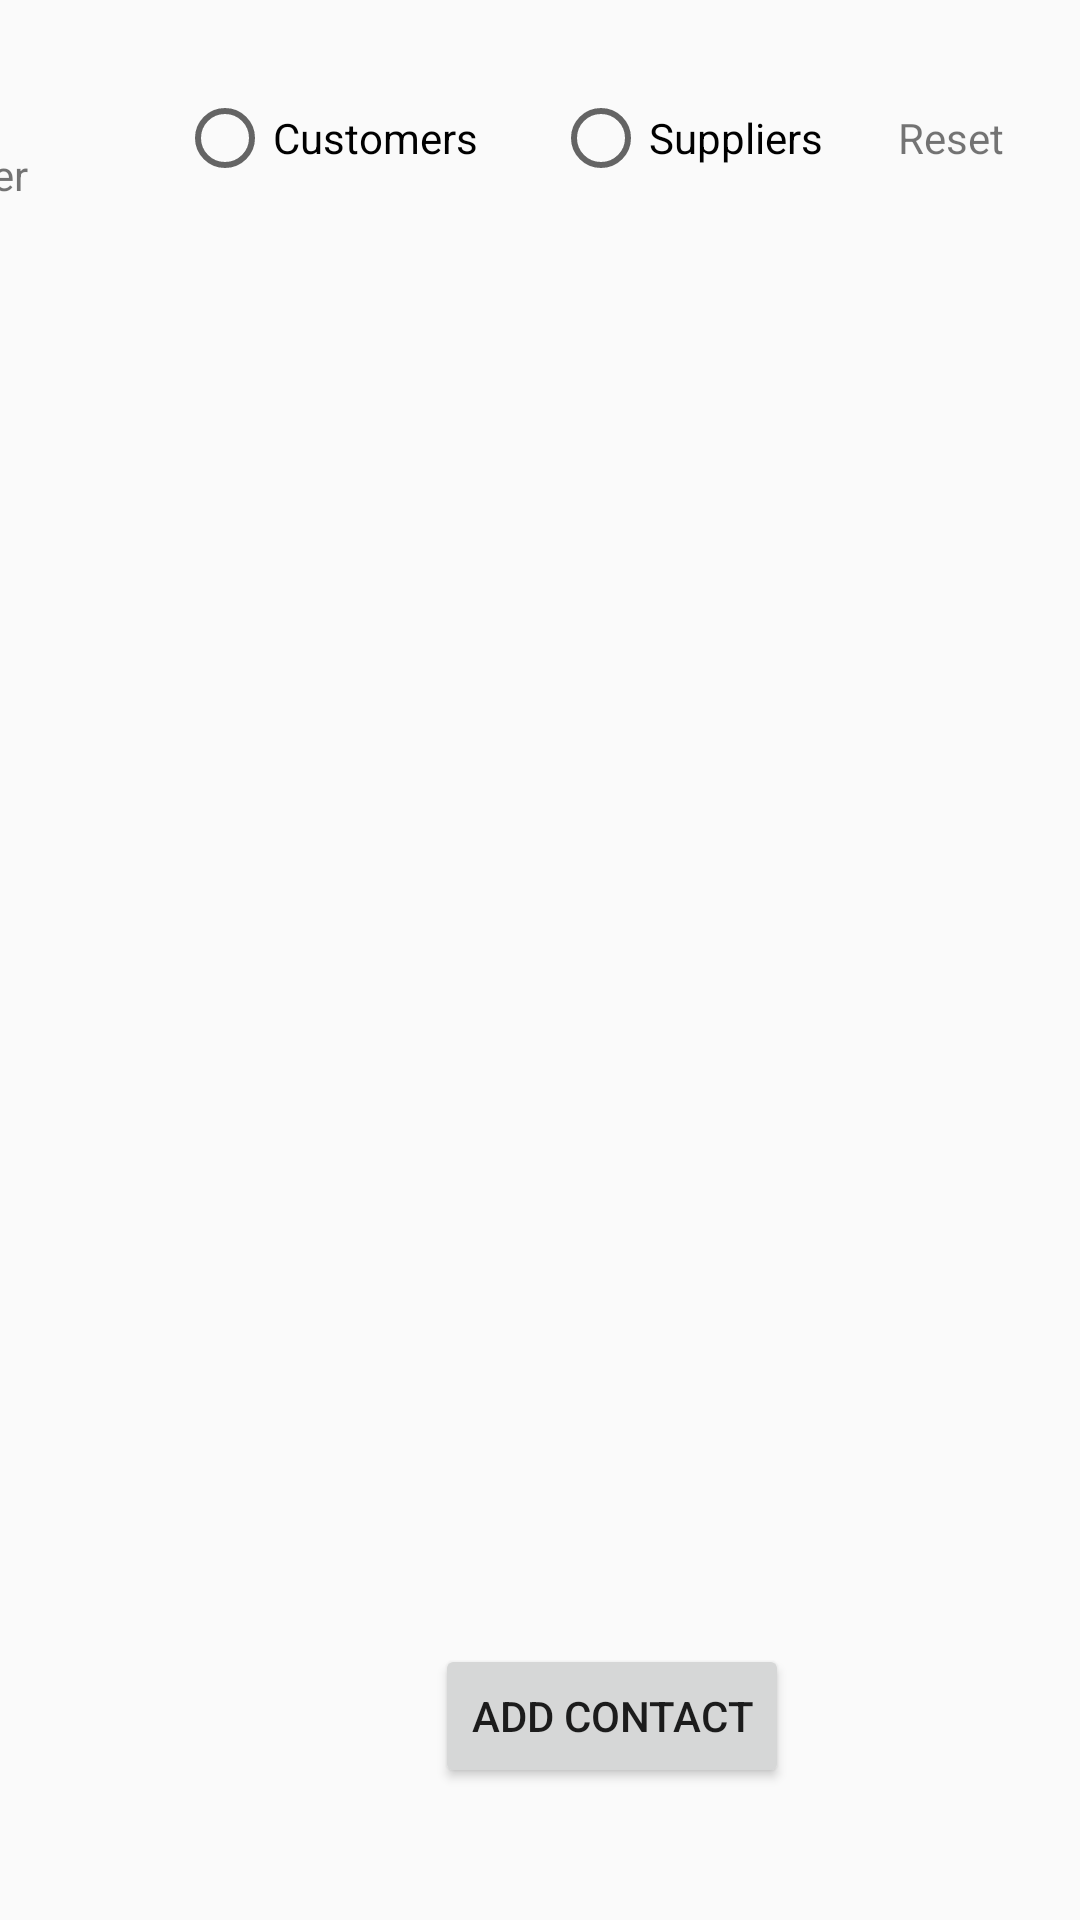

Produce the Android XML layout that renders to this screen, including the resource entries it uses.
<!-- AndroidManifest.xml: application theme Theme.AppCompat.DayNight.DarkActionBar -->
<!-- res/layout/fragment_contact.xml -->
<?xml version="1.0" encoding="utf-8"?>
<FrameLayout xmlns:android="http://schemas.android.com/apk/res/android"
    xmlns:app="http://schemas.android.com/apk/res-auto"
    xmlns:tools="http://schemas.android.com/tools"
    android:layout_width="match_parent"
    android:layout_height="match_parent"
    tools:context=".Fragments.ContactFragment">

    <androidx.constraintlayout.widget.ConstraintLayout
        android:layout_width="match_parent"
        android:layout_height="match_parent">

        <androidx.recyclerview.widget.RecyclerView
            android:id="@+id/rvContacts"
            android:layout_width="419dp"
            android:layout_height="467dp"
            android:layout_marginTop="20dp"
            android:layout_marginBottom="116dp"
            app:layout_constraintBottom_toBottomOf="parent"
            app:layout_constraintEnd_toEndOf="parent"
            app:layout_constraintStart_toStartOf="parent"
            app:layout_constraintTop_toBottomOf="@+id/filterRadioGroup" />

        <Button
            android:id="@+id/btnAddContact"
            android:layout_width="wrap_content"
            android:layout_height="wrap_content"
            android:layout_gravity="center_horizontal"
            android:layout_marginStart="145dp"
            android:layout_marginEnd="146dp"
            android:layout_marginBottom="40dp"
            android:text="Add Contact"
            app:layout_constraintBottom_toBottomOf="parent"
            app:layout_constraintEnd_toEndOf="parent"
            app:layout_constraintHorizontal_bias="0.0"
            app:layout_constraintStart_toStartOf="parent"
            app:layout_constraintTop_toBottomOf="@+id/rvContacts" />

        <RadioGroup
            android:id="@+id/filterRadioGroup"
            android:layout_width="353dp"
            android:layout_height="22dp"
            android:layout_marginStart="15dp"
            android:layout_marginTop="55dp"
            android:layout_marginEnd="15dp"
            android:orientation="horizontal"
            app:layout_constraintBottom_toTopOf="@+id/rvContacts"
            app:layout_constraintEnd_toEndOf="parent"
            app:layout_constraintStart_toEndOf="@+id/textView4"
            app:layout_constraintTop_toTopOf="parent">

            <Space
                android:layout_width="25dp"
                android:layout_height="0dp" />

            <RadioButton
                android:id="@+id/radioButtonCustomer"
                android:layout_width="wrap_content"
                android:layout_height="wrap_content"
                android:text="Customers" />

            <Space
                android:layout_width="25dp"
                android:layout_height="0dp" />

            <RadioButton
                android:id="@+id/radioButtonSupplier"
                android:layout_width="wrap_content"
                android:layout_height="wrap_content"
                android:text="Suppliers" />

            <Space
                android:layout_width="25dp"
                android:layout_height="0dp" />

            <TextView
                android:id="@+id/tvResetFilter"
                android:layout_width="60dp"
                android:layout_height="22dp"
                android:layout_weight="1"
                android:text="Reset" />
        </RadioGroup>

        <TextView
            android:id="@+id/textView4"
            android:layout_width="33dp"
            android:layout_height="17dp"
            android:layout_marginStart="20dp"
            android:layout_marginTop="62dp"
            android:layout_marginEnd="8dp"
            android:layout_marginBottom="25dp"
            android:text="Filter"
            app:layout_constraintBottom_toTopOf="@+id/rvContacts"
            app:layout_constraintEnd_toStartOf="@+id/filterRadioGroup"
            app:layout_constraintStart_toStartOf="parent"
            app:layout_constraintTop_toTopOf="parent" />
    </androidx.constraintlayout.widget.ConstraintLayout>
</FrameLayout>
<!-- resources referenced by this layout -->
<resources>

</resources>
